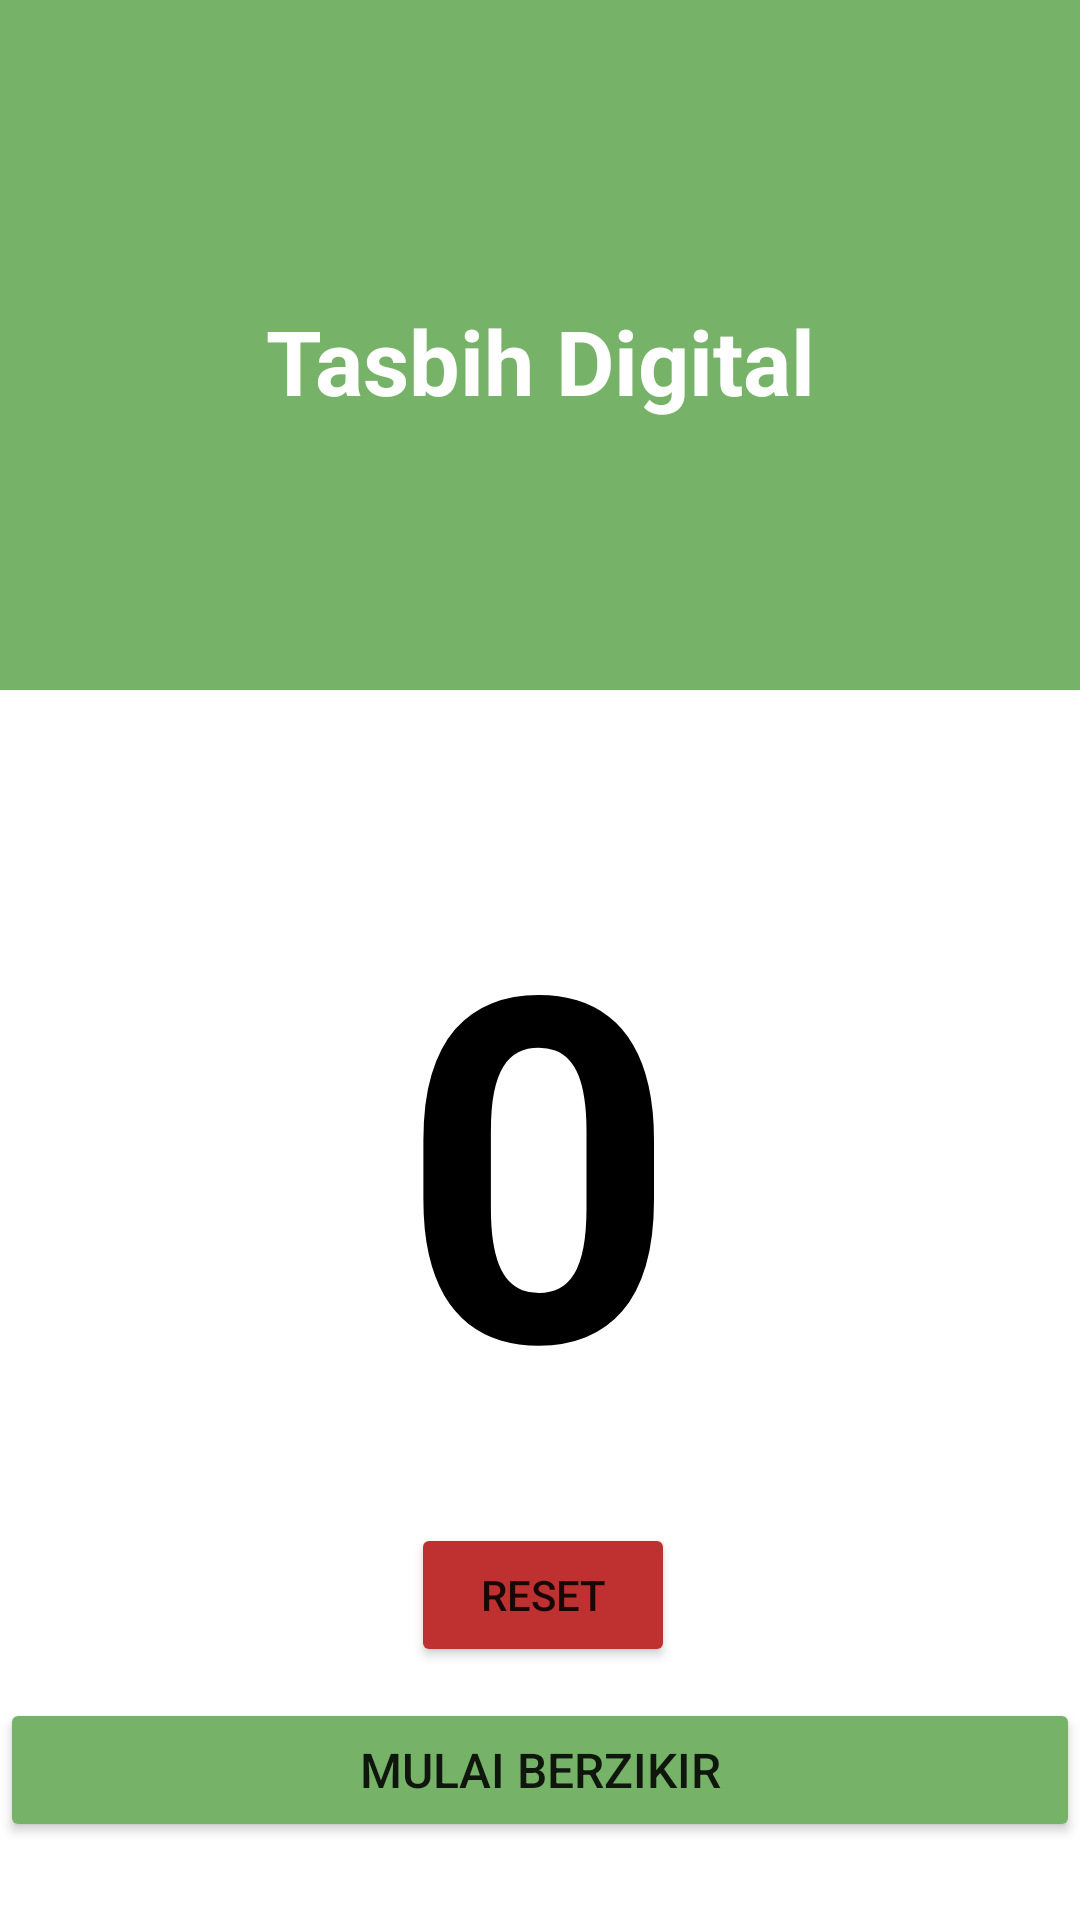

Reconstruct the res/layout file that produces this screen, plus the resources it refers to.
<!-- AndroidManifest.xml: application theme Theme.DailyNU -->
<!-- res/layout/activity_tasbih.xml -->
<?xml version="1.0" encoding="utf-8"?>
<androidx.constraintlayout.widget.ConstraintLayout xmlns:android="http://schemas.android.com/apk/res/android"
    xmlns:app="http://schemas.android.com/apk/res-auto"
    xmlns:tools="http://schemas.android.com/tools"
    android:layout_width="match_parent"
    android:layout_height="match_parent"
    tools:context=".Tasbih">

    <RelativeLayout
        android:layout_width="match_parent"
        android:layout_height="230dp"
        android:background="#76B368"
        tools:ignore="MissingConstraints">

        <ImageView
            android:id="@+id/imageView"
            android:layout_width="wrap_content"
            android:layout_height="match_parent"
            app:srcCompat="@drawable/gg" />

        <LinearLayout
            android:layout_width="match_parent"
            android:layout_height="match_parent"
            android:layout_marginLeft="16dp"
            android:layout_marginTop="100dp"
            android:layout_marginRight="16dp"
            android:orientation="vertical">

            <TextView
                android:id="@+id/textView"
                android:layout_width="match_parent"
                android:layout_height="wrap_content"
                android:text="Tasbih Digital"
                android:textAlignment="center"
                android:textColor="#FFFFFF"
                android:textSize="30dp"
                android:textStyle="bold" />

        </LinearLayout>
    </RelativeLayout>

    <Button
        android:id="@+id/button_toast"
        android:layout_width="0dp"
        android:layout_height="wrap_content"
        android:layout_marginTop="230dp"
        android:layout_marginBottom="631dp"
        android:backgroundTint="#76B368"
        android:fontFamily="sans-serif"
        android:onClick="showToast"
        android:text="Tasbih digital"
        android:textSize="16sp"
        android:textStyle="bold"
        android:visibility="invisible"
        app:layout_constraintBottom_toTopOf="@+id/button_count"
        app:layout_constraintEnd_toEndOf="parent"
        app:layout_constraintHorizontal_bias="1.0"
        app:layout_constraintStart_toStartOf="parent"
        app:layout_constraintTop_toTopOf="parent" />

    <Button
        android:id="@+id/button_count"
        android:layout_width="0dp"
        android:layout_height="wrap_content"
        android:layout_marginTop="288dp"
        android:backgroundTint="#76B368"
        android:onClick="countUp"
        android:text="Mulai berzikir"
        android:textSize="16dp"
        app:layout_constraintEnd_toEndOf="parent"
        app:layout_constraintHorizontal_bias="0.0"
        app:layout_constraintStart_toStartOf="parent"
        app:layout_constraintTop_toBottomOf="@+id/button_toast" />

    <TextView
        android:id="@+id/showCount"
        android:layout_width="wrap_content"
        android:layout_height="wrap_content"
        android:fontFamily="sans-serif"
        android:gravity="center"
        android:text="0"
        android:textColor="#000000"
        android:textSize="160sp"
        android:textStyle="bold"
        app:layout_constraintBottom_toTopOf="@+id/button_count"
        app:layout_constraintEnd_toEndOf="parent"
        app:layout_constraintHorizontal_bias="0.498"
        app:layout_constraintStart_toStartOf="parent"
        app:layout_constraintTop_toBottomOf="@+id/button_toast"
        app:layout_constraintVertical_bias="0.0" />

    <Button
        android:id="@+id/button_reset"
        android:layout_width="wrap_content"
        android:layout_height="wrap_content"
        android:backgroundTint="#BF3030"
        android:onClick="resetCount"
        android:text="Reset"
        app:layout_constraintBottom_toTopOf="@+id/button_count"
        app:layout_constraintEnd_toEndOf="parent"
        app:layout_constraintHorizontal_bias="0.504"
        app:layout_constraintStart_toStartOf="parent"
        app:layout_constraintTop_toBottomOf="@+id/showCount"
        app:layout_constraintVertical_bias="0.626" />

</androidx.constraintlayout.widget.ConstraintLayout>
<!-- resources referenced by this layout -->
<resources>
  <style name="Theme.DailyNU" parent="Theme.MaterialComponents.DayNight.DarkActionBar">
          
          <item name="colorPrimary">#76B368</item>
          <item name="colorPrimaryVariant">#000000</item>
          <item name="colorOnPrimary">@color/white</item>
          
          <item name="colorSecondary">@color/teal_200</item>
          <item name="colorSecondaryVariant">@color/teal_700</item>
          <item name="colorOnSecondary">@color/black</item>
          
          <item name="android:statusBarColor">?attr/colorPrimaryVariant</item>
          
      </style>
  <!-- not gathered from this repository: default colours our renderer supplied (Android Studio template values) -->
  <color name="teal_200">#FF03DAC5</color>
  <color name="teal_700">#FF018786</color>
  <color name="black">#FF000000</color>
  <color name="white">#FFFFFFFF</color>
</resources>
